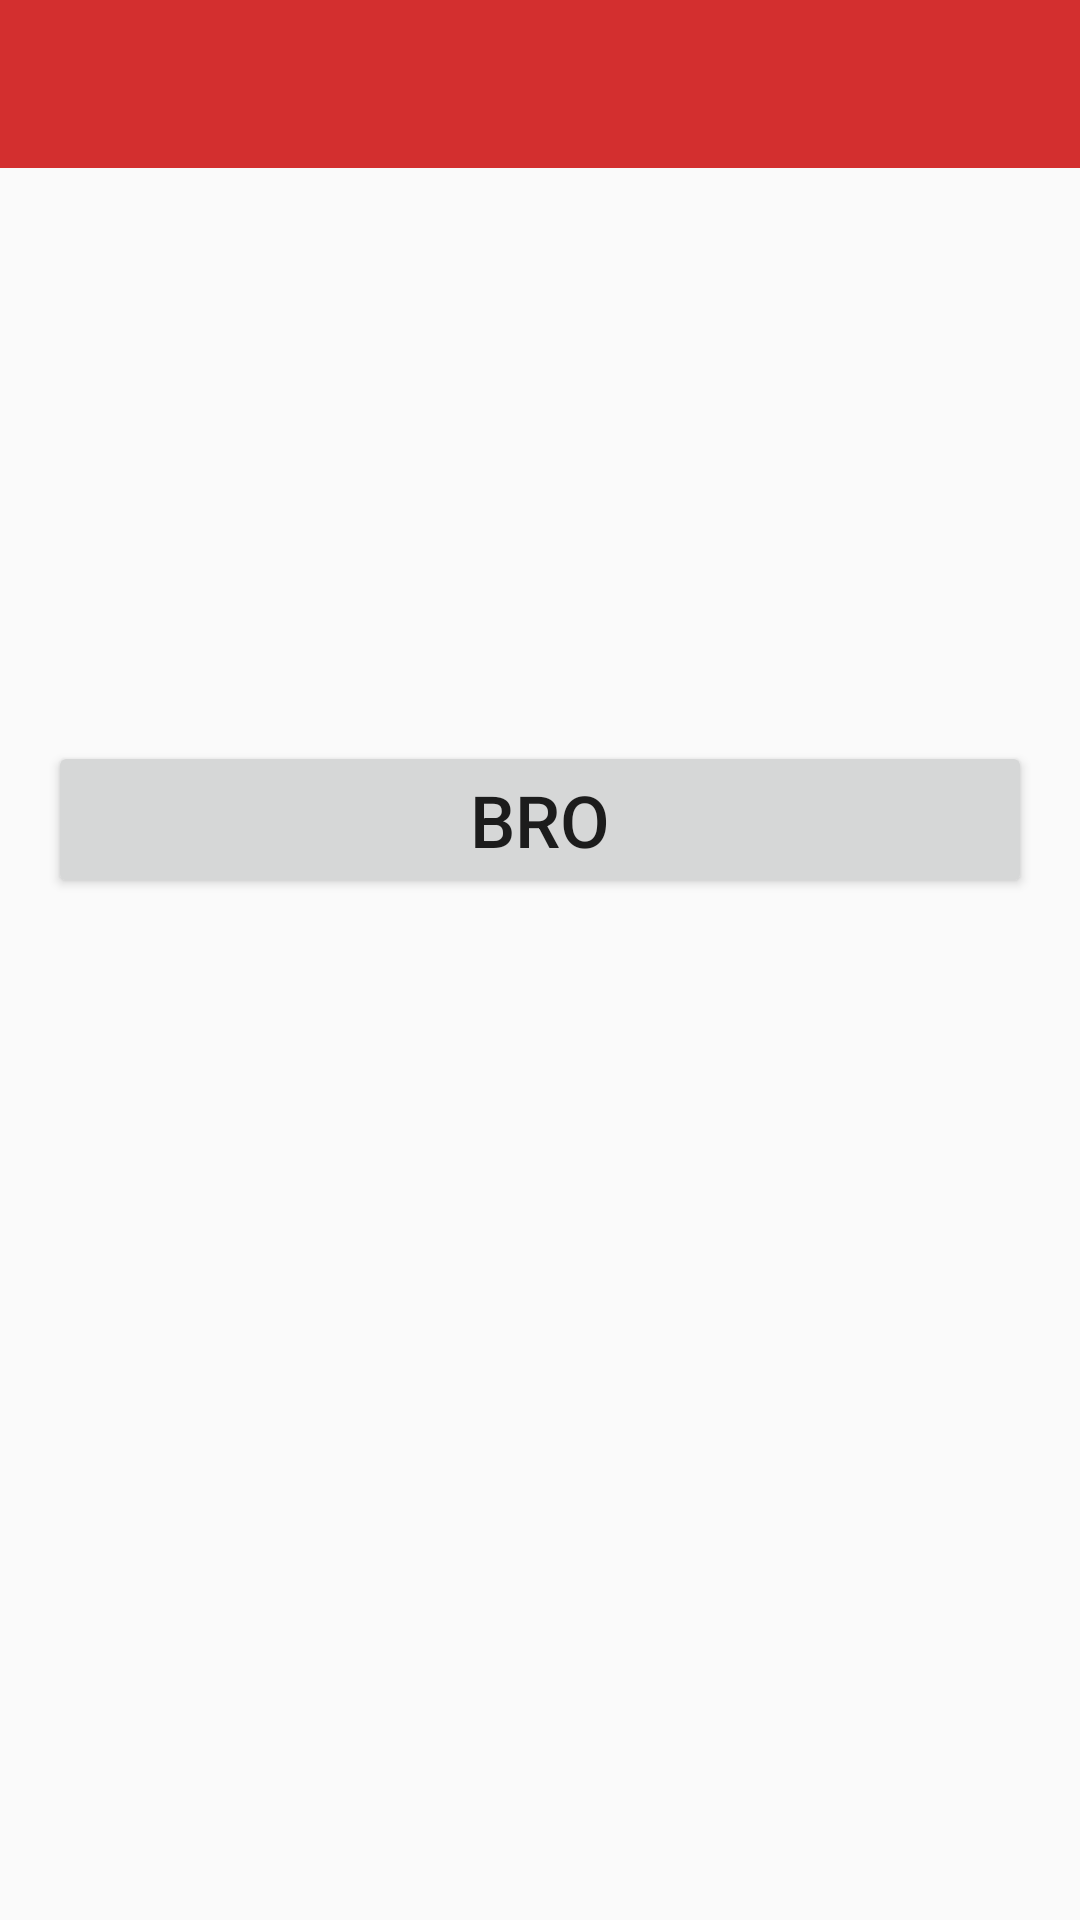

Reconstruct the res/layout file that produces this screen, plus the resources it refers to.
<!-- AndroidManifest.xml: application theme AppTheme -->
<!-- res/layout/contact_fragment.xml -->
<?xml version="1.0" encoding="utf-8"?>
<layout
        xmlns:android="http://schemas.android.com/apk/res/android"
        xmlns:tools="http://schemas.android.com/tools"
        xmlns:app="http://schemas.android.com/apk/res-auto">

    <data>
        <variable name="obj" type="com.dobler.bro.vo.User"/>
    </data>

    <androidx.constraintlayout.widget.ConstraintLayout
            android:layout_width="match_parent"
            android:layout_height="match_parent"
            tools:context=".ui.contact.ContactFragment">

        <androidx.appcompat.widget.Toolbar
                android:id="@+id/toolbar"
                android:layout_width="0dp"
                android:layout_height="?android:attr/actionBarSize"
                android:background="@color/colorPrimary"
                app:titleTextColor="@color/white"
                app:layout_constraintTop_toTopOf="parent"
                app:layout_constraintRight_toRightOf="parent"
                app:layout_constraintLeft_toLeftOf="parent"/>

        <ImageView
                app:layout_constraintTop_toBottomOf="@+id/toolbar"
                app:layout_constraintLeft_toLeftOf="parent"
                app:layout_constraintRight_toRightOf="parent"
                android:layout_margin="@dimen/margin_layout"
                android:id="@+id/ivAvatar"
                android:layout_width="124dp" android:layout_height="124dp"/>

        <TextView
                app:layout_constraintTop_toBottomOf="@+id/ivAvatar"
                app:layout_constraintLeft_toLeftOf="parent"
                android:layout_margin="@dimen/margin_layout"
                android:id="@+id/tvName"
                android:text="@{obj.name}"
                android:layout_width="wrap_content"
                android:layout_height="wrap_content"/>

        <TextView
                app:layout_constraintTop_toBottomOf="@+id/ivAvatar"
                app:layout_constraintRight_toRightOf="parent"
                android:layout_margin="@dimen/margin_layout"
                android:id="@+id/tvBro"
                android:text="@{`Bro Times: `+obj.bro}"
                android:textSize="16sp"
                android:layout_width="wrap_content"
                android:layout_height="wrap_content"/>

        <Button
                app:layout_constraintTop_toBottomOf="@id/tvName"
                android:layout_margin="@dimen/margin_layout"
                android:layout_width="match_parent"
                android:textSize="24sp"
                android:id="@+id/btSendBro"
                android:text="Bro"
                android:layout_height="wrap_content"/>

    </androidx.constraintlayout.widget.ConstraintLayout>
</layout>
<!-- resources referenced by this layout -->
<resources>
  <color name="colorPrimary">#d32f2f</color>
  <color name="white">#FFCBCB</color>
  <dimen name="margin_layout">16dp</dimen>
  <style name="AppTheme" parent="Theme.AppCompat.Light.NoActionBar">
          
          <item name="colorPrimary">@color/colorPrimary</item>
          <item name="colorPrimaryDark">@color/colorPrimaryDark</item>
          <item name="colorAccent">@color/colorAccent</item>
  
          <item name="android:colorControlHighlight" tools:targetApi="lollipop">@color/colorPrimary</item>
      </style>
  <color name="colorPrimaryDark">#9a0007</color>
  <color name="colorAccent">#ff6659</color>
</resources>
